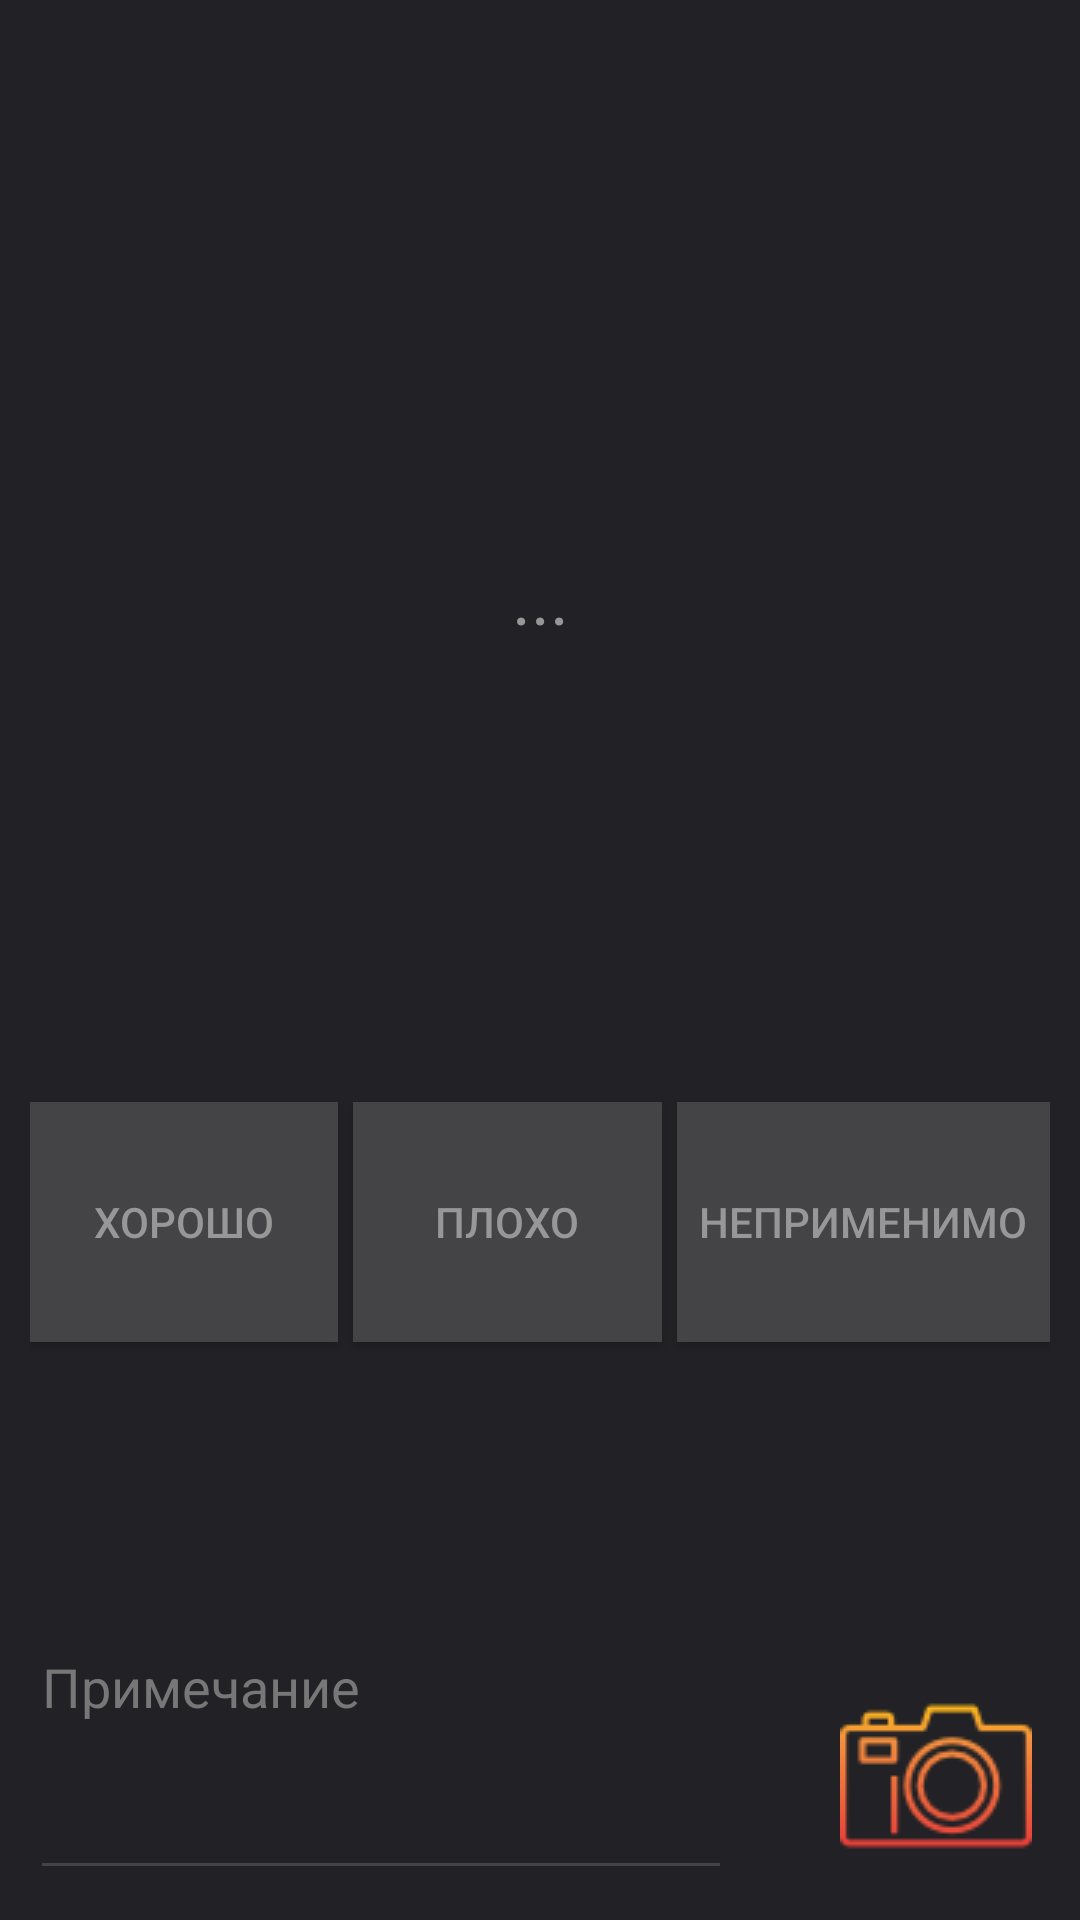

Produce the Android XML layout that renders to this screen, including the resource entries it uses.
<!-- AndroidManifest.xml: application theme AppTheme -->
<!-- res/layout/activity_questions.xml -->
<?xml version="1.0" encoding="utf-8"?>
<LinearLayout xmlns:android="http://schemas.android.com/apk/res/android"
    xmlns:app="http://schemas.android.com/apk/res-auto"
    xmlns:tools="http://schemas.android.com/tools"
    android:layout_width="match_parent"
    android:layout_height="match_parent"
    android:padding="10dp"
    tools:context="QuestionsActivity"
    android:orientation="vertical">

    <LinearLayout
        android:layout_width="match_parent"
        android:layout_height="25dp"
        android:layout_gravity="center"
        android:layout_weight="0.5"
        android:orientation="vertical">

        <TextView
            android:id="@+id/workPlace"
            android:layout_width="match_parent"
            android:layout_height="25dp"
            android:gravity="center"
            android:textColor="@color/colorDarkLight4"
            android:textSize="16sp"
            android:fontFamily="@font/exo_2_light"/>
    </LinearLayout>

    <LinearLayout
        android:layout_width="match_parent"
        android:layout_height="wrap_content"
        android:layout_weight="0.5"
        android:orientation="horizontal"
        android:gravity="center">

        <TextView
            android:id="@+id/question_tv"
            android:layout_width="match_parent"
            android:layout_height="280dp"
            android:layout_marginTop="0dp"
            android:gravity="center"
            android:text="..."
            android:textColor="@color/colorDarkLight3"
            android:textSize="24sp"
            android:fontFamily="@font/cuprum"
            android:layout_gravity="center" />
    </LinearLayout>


    <LinearLayout
        android:layout_width="match_parent"
        android:layout_height="wrap_content"
        android:layout_weight="0.5"
        android:orientation="horizontal"
        android:layout_marginTop="10dp">

        <Button
            android:id="@+id/btn_1"
            android:layout_weight="1"
            android:layout_width="wrap_content"
            android:layout_height="80dp"
            android:layout_marginTop="10dp"
            android:text="Хорошо"
            android:textColor="@color/colorDarkLight3"
            android:background="@color/colorDarkLight1"/>

        <Button
            android:id="@+id/btn_2"
            android:layout_weight="1"
            android:layout_width="wrap_content"
            android:layout_height="80dp"
            android:layout_marginTop="10dp"
            android:text="Плохо"
            android:textColor="@color/colorDarkLight3"
            android:background="@color/colorDarkLight1"
            android:layout_marginLeft="5dp"/>

        <Button
            android:id="@+id/btn_3"
            android:layout_weight="1"
            android:layout_width="wrap_content"
            android:layout_height="80dp"
            android:layout_marginTop="10dp"
            android:text="Неприменимо"
            android:textColor="@color/colorDarkLight3"
            android:background="@color/colorDarkLight1"
            android:layout_marginLeft="5dp"/>

    </LinearLayout>

    <LinearLayout
        android:id="@+id/photos"
        android:layout_width="wrap_content"
        android:layout_height="60dp"
        android:layout_weight="0.5"
        android:orientation="horizontal"
        android:layout_gravity="left"></LinearLayout>

    <LinearLayout
        android:layout_width="match_parent"
        android:layout_height="wrap_content"
        android:orientation="horizontal">

        <EditText
            android:id="@+id/editText"
            android:layout_width="wrap_content"
            android:layout_height="90dp"
            android:layout_weight="2"
            android:ems="10"
            android:gravity="start|top"
            android:inputType="textMultiLine"
            android:hint="Примечание"
            android:textColorHint="@color/colorDarkLight2"
            android:textColor="@color/colorDarkLight3"/>

        <ImageView
            android:id="@+id/imageView"
            android:layout_width="wrap_content"
            android:layout_height="wrap_content"
            android:layout_weight="1"
            android:paddingTop="20dp"
            android:src="@drawable/camera_gold"
            android:paddingLeft="30dp"/>
    </LinearLayout>

</LinearLayout>
<!-- resources referenced by this layout -->
<resources>
  <color name="colorDarkLight1">#444446</color>
  <color name="colorDarkLight2">#777</color>
  <color name="colorDarkLight3">#979797</color>
  <color name="colorDarkLight4">#E1E2E5</color>
  <!-- drawable camera_gold: png bitmap (drawable-v24, 3368 bytes) -->
  <style name="AppTheme" parent="Theme.AppCompat.Light.DarkActionBar">
          
          <item name="colorPrimary">@color/colorDarkLight1</item>
          <item name="colorPrimaryDark">@color/colorDarkLight1</item>
          <item name="colorAccent">@color/colorAccent</item>
          <item name="colorControlNormal">@color/colorControlNormal</item>
          <item name="android:windowBackground">@color/colorDark</item>
          <item name="android:colorPrimaryDark">@color/colorDarkLight1</item>
          <item name="android:editTextColor">@color/colorDarkLight4</item>
      </style>
  <color name="colorAccent">#777</color>
  <color name="colorControlNormal">#444446</color>
  <color name="colorDark">#222226</color>
</resources>
